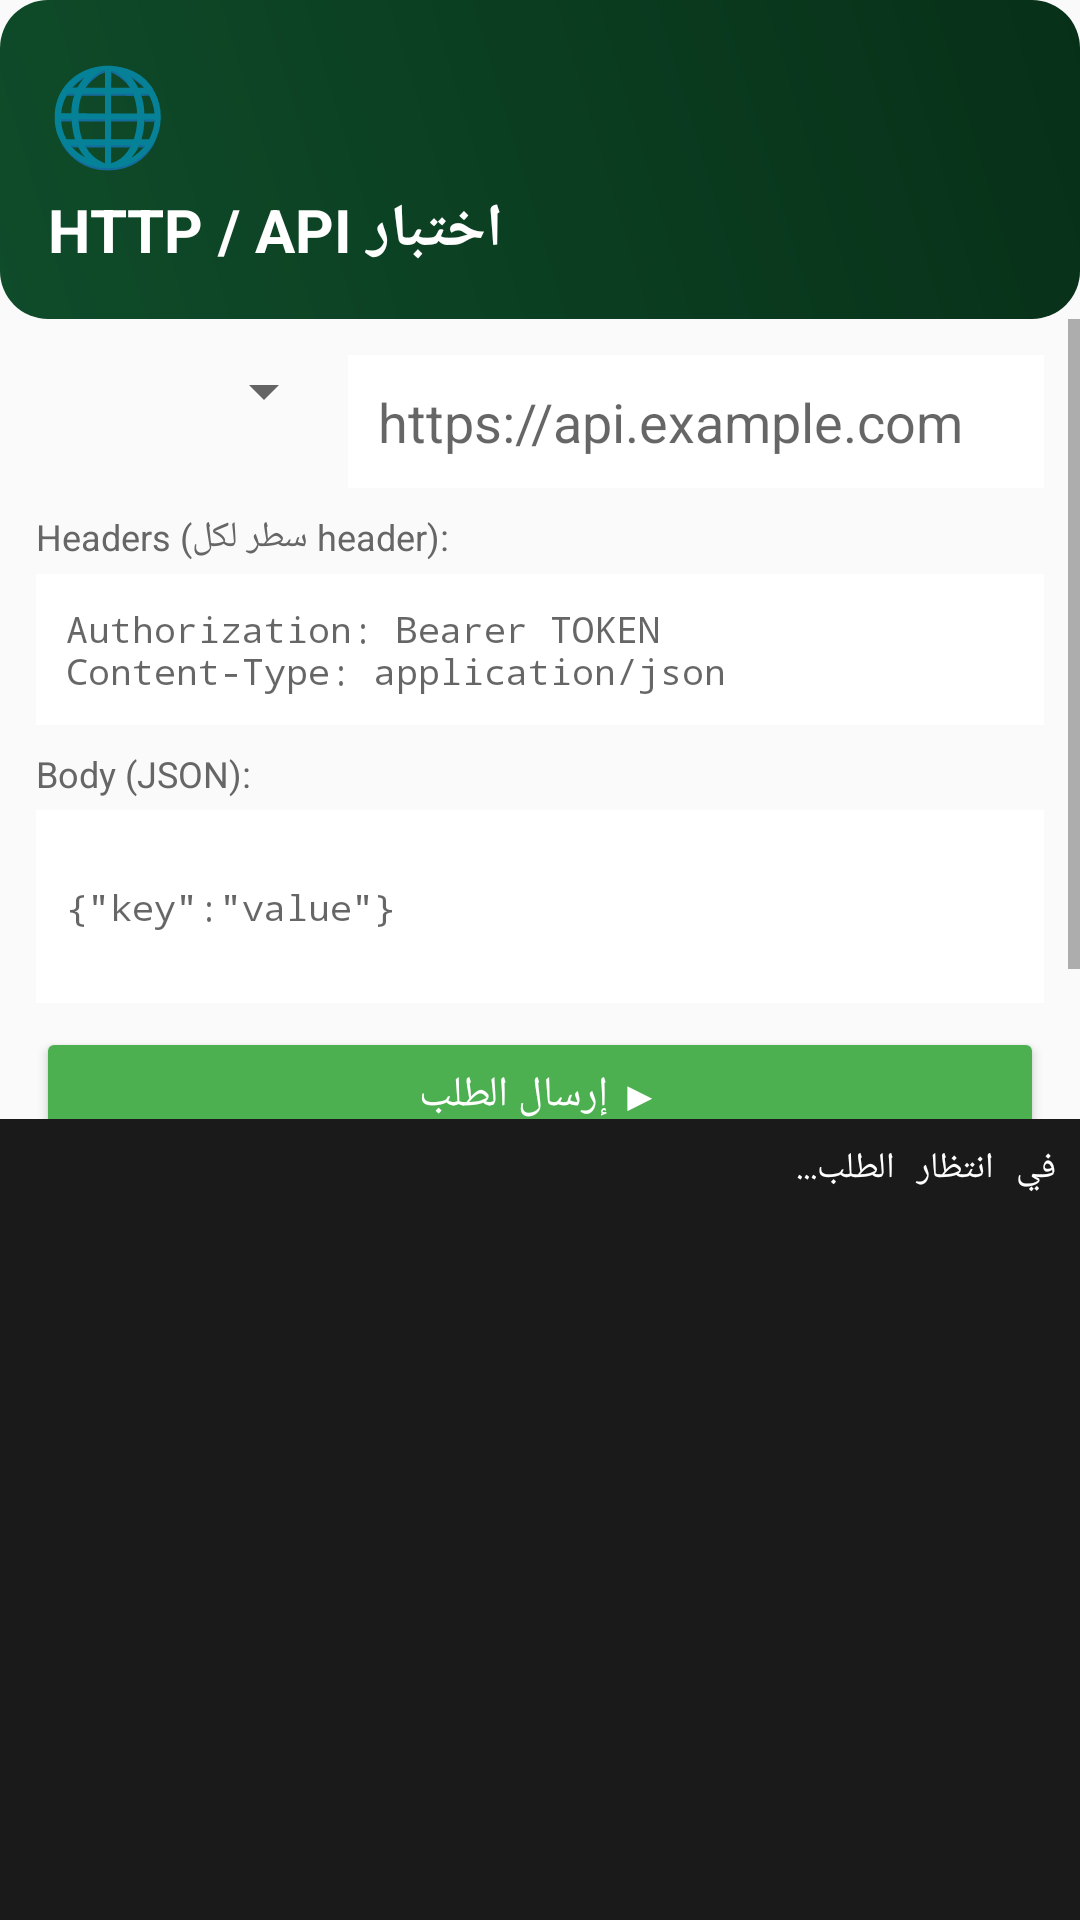

Layout XML and referenced resources for this Android screen:
<!-- AndroidManifest.xml: application theme Theme.TermuxArab -->
<!-- res/layout/activity_http_tester.xml -->
<?xml version="1.0" encoding="utf-8"?>
<LinearLayout xmlns:android="http://schemas.android.com/apk/res/android"
    android:layout_width="match_parent"
    android:layout_height="match_parent"
    android:orientation="vertical"
    android:background="#FAFAFA">

    <LinearLayout
        android:layout_width="match_parent"
        android:layout_height="wrap_content"
        android:orientation="vertical"
        android:padding="16dp"
        android:background="@drawable/header_gradient">

        <TextView android:layout_width="wrap_content" android:layout_height="wrap_content"
            android:text="🌐" android:textSize="32sp" />
        <TextView android:layout_width="wrap_content" android:layout_height="wrap_content"
            android:text="اختبار HTTP / API" android:textColor="#FFF" android:textSize="20sp"
            android:textStyle="bold" android:layout_marginTop="4dp" />
    </LinearLayout>

    <ScrollView android:layout_width="match_parent" android:layout_height="0dp"
        android:layout_weight="1">

        <LinearLayout android:layout_width="match_parent" android:layout_height="wrap_content"
            android:orientation="vertical" android:padding="12dp">

            <LinearLayout android:layout_width="match_parent" android:layout_height="wrap_content"
                android:orientation="horizontal" android:layout_marginBottom="8dp">
                <Spinner android:id="@+id/http_method" android:layout_width="100dp"
                    android:layout_height="wrap_content" />
                <EditText android:id="@+id/http_url" android:layout_width="0dp"
                    android:layout_height="wrap_content" android:layout_weight="1"
                    android:hint="https://api.example.com" android:background="#FFF"
                    android:padding="10dp" android:layout_marginStart="4dp" />
            </LinearLayout>

            <TextView android:layout_width="wrap_content" android:layout_height="wrap_content"
                android:text="Headers (سطر لكل header):" android:textSize="12sp"
                android:textColor="#666" android:layout_marginBottom="4dp" />
            <EditText android:id="@+id/http_headers" android:layout_width="match_parent"
                android:layout_height="wrap_content"
                android:hint="Authorization: Bearer TOKEN&#10;Content-Type: application/json"
                android:background="#FFF" android:padding="10dp" android:minLines="2"
                android:textSize="12sp" android:fontFamily="monospace"
                android:layout_marginBottom="8dp" />

            <TextView android:layout_width="wrap_content" android:layout_height="wrap_content"
                android:text="Body (JSON):" android:textSize="12sp"
                android:textColor="#666" android:layout_marginBottom="4dp" />
            <EditText android:id="@+id/http_body" android:layout_width="match_parent"
                android:layout_height="wrap_content" android:hint='{"key":"value"}'
                android:background="#FFF" android:padding="10dp" android:minLines="3"
                android:textSize="12sp" android:fontFamily="monospace"
                android:layout_marginBottom="8dp" />

            <Button android:id="@+id/http_send" android:layout_width="match_parent"
                android:layout_height="45dp" android:text="▶ إرسال الطلب"
                android:textColor="#FFF" android:backgroundTint="#4CAF50" android:layout_marginBottom="8dp" />

            <LinearLayout android:layout_width="match_parent" android:layout_height="wrap_content"
                android:orientation="horizontal" android:layout_marginBottom="8dp">
                <TextView android:layout_width="wrap_content" android:layout_height="wrap_content"
                    android:text="Status: " android:textSize="12sp" android:textColor="#666" />
                <TextView android:id="@+id/http_response_code" android:layout_width="wrap_content"
                    android:layout_height="wrap_content" android:text="--"
                    android:textSize="14sp" android:textStyle="bold" />
                <TextView android:layout_width="wrap_content" android:layout_height="wrap_content"
                    android:text="  ⏱ " android:textSize="12sp" android:layout_marginStart="16dp" />
                <TextView android:id="@+id/http_response_time" android:layout_width="wrap_content"
                    android:layout_height="wrap_content" android:text="--" android:textSize="12sp" />
                <TextView android:layout_width="wrap_content" android:layout_height="wrap_content"
                    android:text="  📦 " android:textSize="12sp" android:layout_marginStart="16dp" />
                <TextView android:id="@+id/http_response_size" android:layout_width="wrap_content"
                    android:layout_height="wrap_content" android:text="--" android:textSize="12sp" />
            </LinearLayout>
        </LinearLayout>
    </ScrollView>

    <ScrollView android:id="@+id/http_scroll" android:layout_width="match_parent"
        android:layout_height="0dp" android:layout_weight="1" android:background="#1A1A1A"
        android:padding="8dp">
        <TextView android:id="@+id/http_response" android:layout_width="match_parent"
            android:layout_height="wrap_content" android:textColor="#FFF"
            android:textSize="12sp" android:fontFamily="monospace"
            android:textIsSelectable="true" android:lineSpacingExtra="2dp"
            android:text="في انتظار الطلب..." />
    </ScrollView>
</LinearLayout>
<!-- resources referenced by this layout -->
<resources>
  <!-- drawable header_gradient (drawable) -->
  <?xml version="1.0" encoding="utf-8"?>
  <shape xmlns:android="http://schemas.android.com/apk/res/android"
      android:shape="rectangle">
      <gradient
          android:startColor="#0F4C2A"
          android:endColor="#073018"
          android:angle="45" />
      <corners android:radius="16dp" />
  </shape>
  <style name="Theme.TermuxArab" parent="Theme.MaterialComponents.Light.DarkActionBar">
          <item name="colorPrimary">@color/primary</item>
          <item name="colorPrimaryDark">@color/primary_dark</item>
          <item name="colorAccent">@color/accent</item>
          <item name="android:windowBackground">@color/bg_main</item>
      </style>
  <color name="primary">#0F4C2A</color>
  <color name="primary_dark">#073018</color>
  <color name="accent">#C9A961</color>
  <color name="bg_main">#FAFAFA</color>
</resources>
